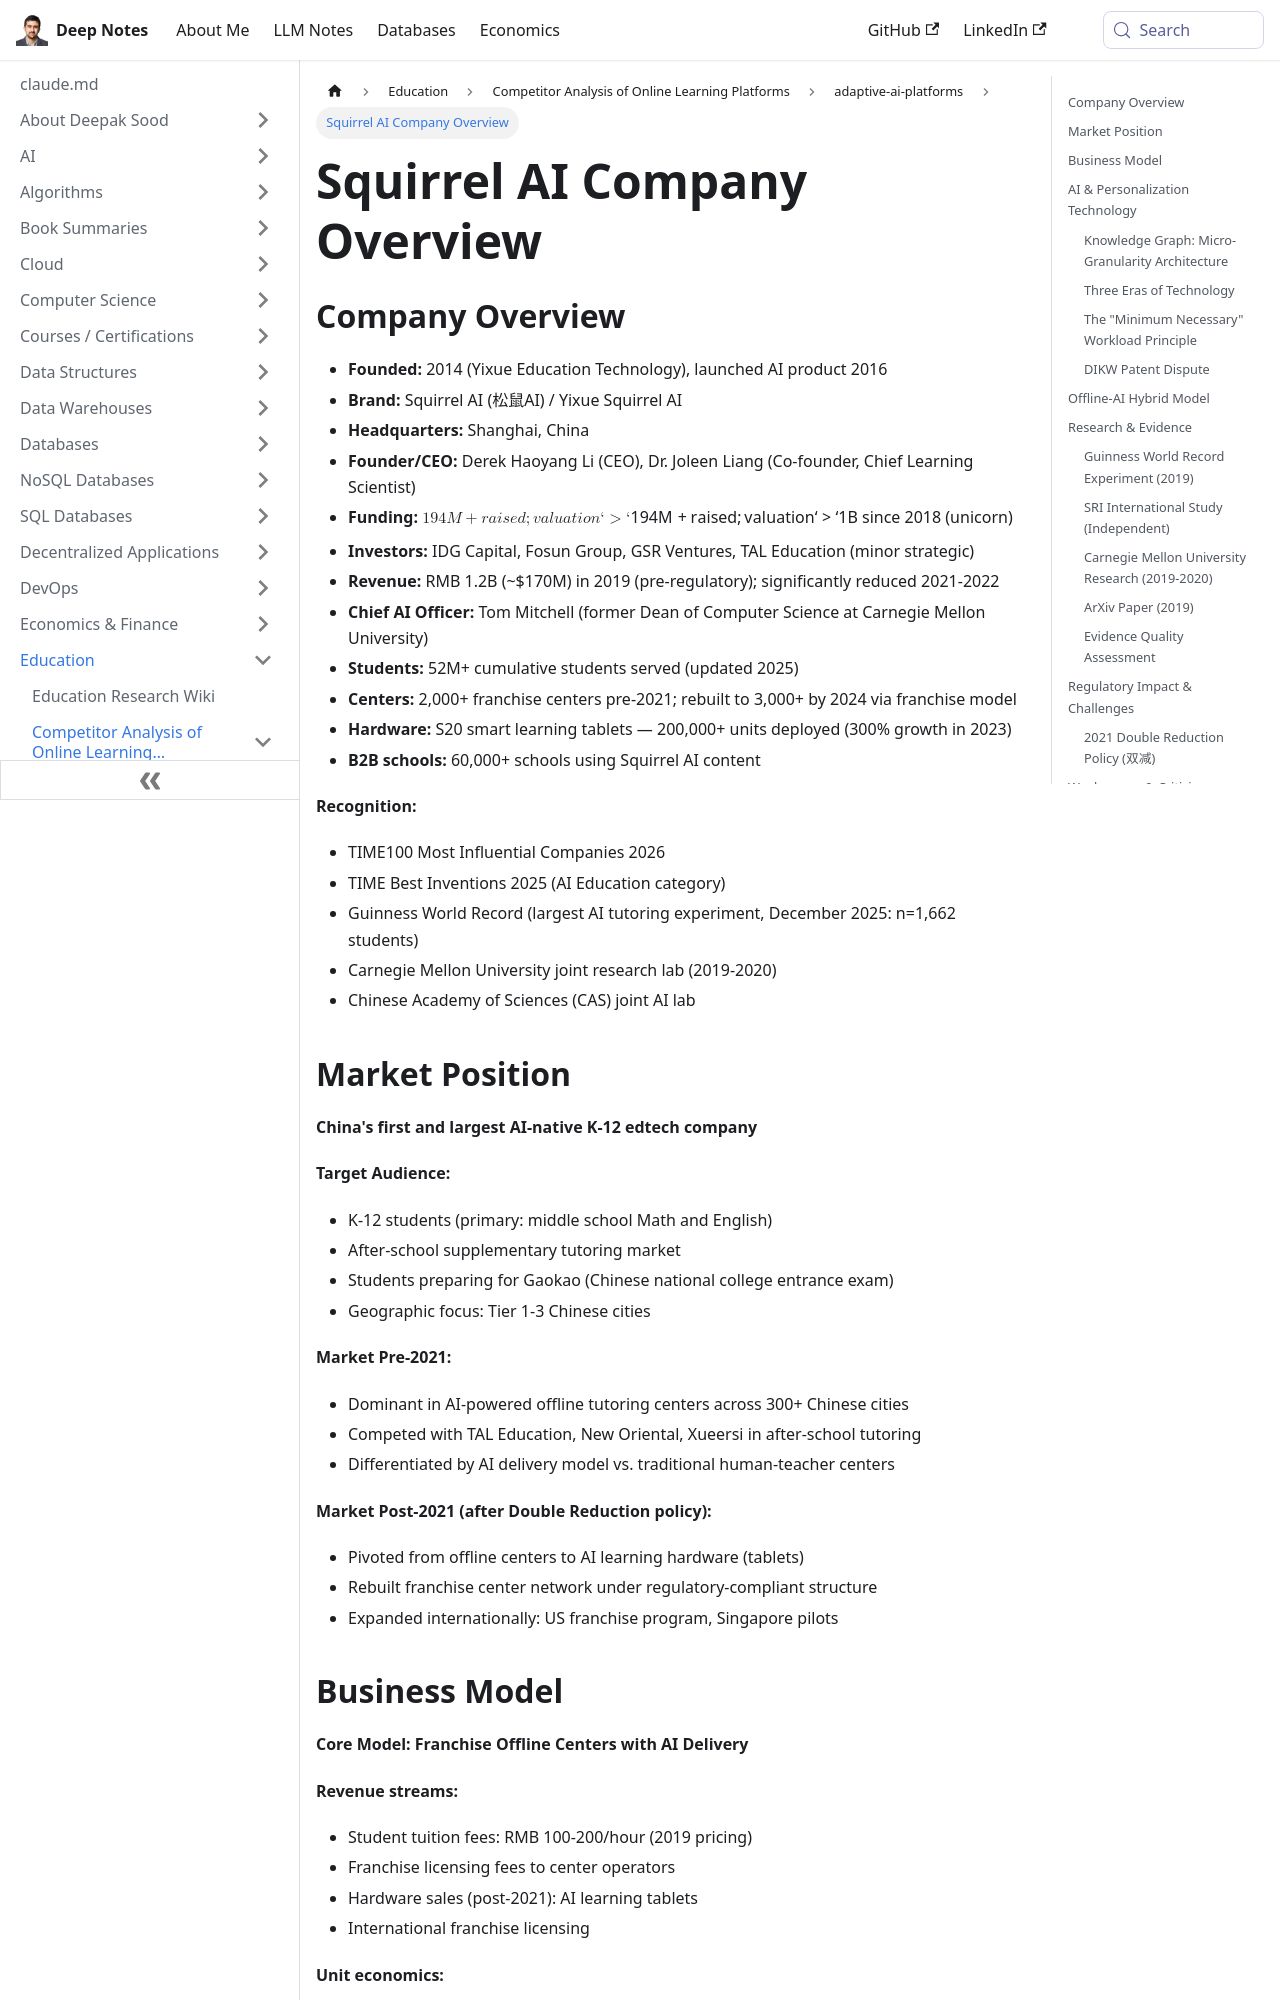

repository: deepaksood619/deepaksood619.github.io · page: education/competitors/adaptive-ai-platforms/squirrel-ai-analysis/index.html · generator: docusaurus

---
slug: /education/competitors/adaptive-ai-platforms/squirrel-ai-analysis
title: Squirrel AI Company Overview
description: Explore Squirrel AI's growth journey, leadership, funding, and impact in the education technology sector since 2014.
created: 2026-06-07
updated: 2026-06-08
---
## Company Overview

- **Founded:** 2014 (Yixue Education Technology), launched AI product 2016
- **Brand:** Squirrel AI (松鼠AI) / Yixue Squirrel AI
- **Headquarters:** Shanghai, China
- **Founder/CEO:** Derek Haoyang Li (CEO), Dr. Joleen Liang (Co-founder, Chief Learning Scientist)
- **Funding:** $194M+ raised; valuation `>`$1B since 2018 (unicorn)
- **Investors:** IDG Capital, Fosun Group, GSR Ventures, TAL Education (minor strategic)
- **Revenue:** RMB 1.2B (~$170M) in 2019 (pre-regulatory); significantly reduced 2021-2022
- **Chief AI Officer:** Tom Mitchell (former Dean of Computer Science at Carnegie Mellon University)
- **Students:** 52M+ cumulative students served (updated 2025)
- **Centers:** 2,000+ franchise centers pre-2021; rebuilt to 3,000+ by 2024 via franchise model
- **Hardware:** S20 smart learning tablets — 200,000+ units deployed (300% growth in 2023)
- **B2B schools:** 60,000+ schools using Squirrel AI content

**Recognition:**

- TIME100 Most Influential Companies 2026
- TIME Best Inventions 2025 (AI Education category)
- Guinness World Record (largest AI tutoring experiment, December 2025: n=1,662 students)
- Carnegie Mellon University joint research lab (2019-2020)
- Chinese Academy of Sciences (CAS) joint AI lab

## Market Position

**China's first and largest AI-native K-12 edtech company**

**Target Audience:**

- K-12 students (primary: middle school Math and English)
- After-school supplementary tutoring market
- Students preparing for Gaokao (Chinese national college entrance exam)
- Geographic focus: Tier 1-3 Chinese cities

**Market Pre-2021:**

- Dominant in AI-powered offline tutoring centers across 300+ Chinese cities
- Competed with TAL Education, New Oriental, Xueersi in after-school tutoring
- Differentiated by AI delivery model vs. traditional human-teacher centers

**Market Post-2021 (after Double Reduction policy):**

- Pivoted from offline centers to AI learning hardware (tablets)
- Rebuilt franchise center network under regulatory-compliant structure
- Expanded internationally: US franchise program, Singapore pilots
